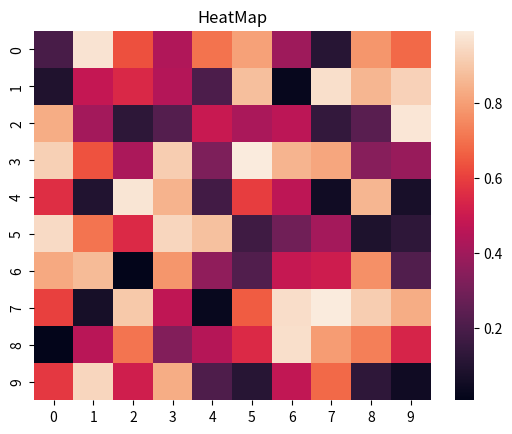

The matplotlib source for this figure:
import matplotlib.pyplot as plt
import seaborn as sns
import numpy as np

data=np.random.rand(10,10)

sns.heatmap(data=data)
plt.title("HeatMap")
plt.show()